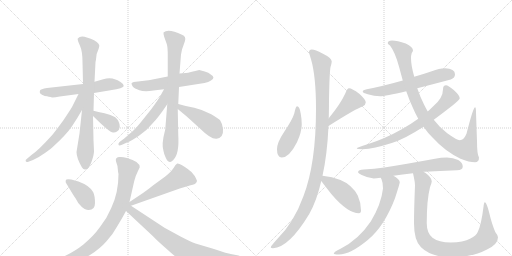
t = 0.00 s
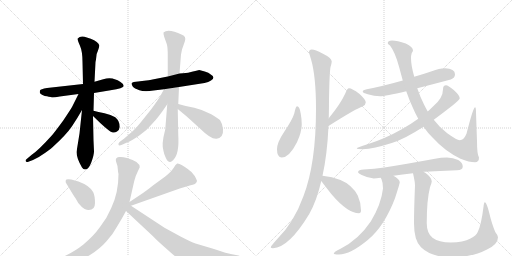
t = 3.42 s
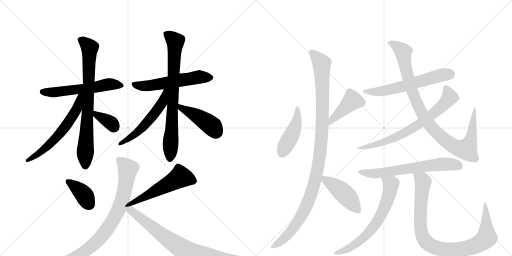
t = 6.83 s
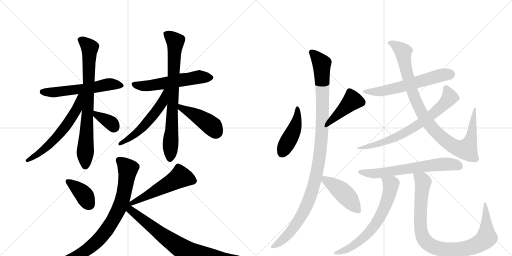
t = 10.24 s
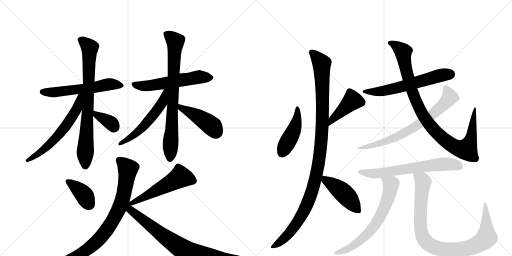
t = 13.66 s
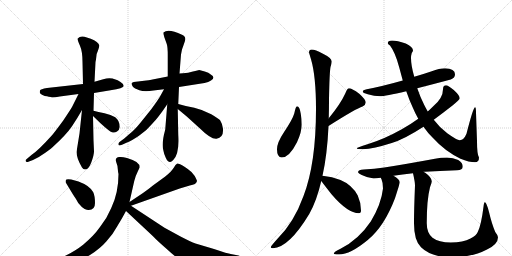
t = 17.07 s

The animated SVG that drew these frames (rendered in a browser with its animation timeline set to each time). Animation: 22 CSS @keyframes rules; one cycle of 17.07 s.

<svg version="1.1" viewBox="0 0 2048 1024" xmlns="http://www.w3.org/2000/svg">
  <g stroke="lightgray" stroke-dasharray="1,1" stroke-width="1" transform="scale(4, 4)">
    <line x1="0" y1="0" x2="256" y2="256"></line>
    <line x1="256" y1="0" x2="0" y2="256"></line>
    <line x1="128" y1="0" x2="128" y2="256"></line>
    <line x1="0" y1="128" x2="256" y2="128"></line>
    <line x1="256" y1="0" x2="512" y2="256"></line>
    <line x1="512" y1="0" x2="256" y2="256"></line>
    <line x1="384" y1="0" x2="384" y2="256"></line>
    <line x1="256" y1="128" x2="512" y2="128"></line>
  </g>
<g transform="scale(1, -1) translate(0, -850)">
   <style type="text/css">
    @keyframes keyframes0 {
      from {
       stroke: black;
       stroke-dashoffset: 576;
       stroke-width: 128;
       }
       65% {
       animation-timing-function: step-end;
       stroke: black;
       stroke-dashoffset: 0;
       stroke-width: 128;
       }
       to {
       stroke: black;
       stroke-width: 1024;
       }
       }
       #make-me-a-hanzi-animation-0 {
         animation: keyframes0 0.718750s both;
         animation-delay: 0.000000s;
         animation-timing-function: linear;
       }
    @keyframes keyframes1 {
      from {
       stroke: black;
       stroke-dashoffset: 780;
       stroke-width: 128;
       }
       72% {
       animation-timing-function: step-end;
       stroke: black;
       stroke-dashoffset: 0;
       stroke-width: 128;
       }
       to {
       stroke: black;
       stroke-width: 1024;
       }
       }
       #make-me-a-hanzi-animation-1 {
         animation: keyframes1 0.884766s both;
         animation-delay: 0.718750s;
         animation-timing-function: linear;
       }
    @keyframes keyframes2 {
      from {
       stroke: black;
       stroke-dashoffset: 606;
       stroke-width: 128;
       }
       66% {
       animation-timing-function: step-end;
       stroke: black;
       stroke-dashoffset: 0;
       stroke-width: 128;
       }
       to {
       stroke: black;
       stroke-width: 1024;
       }
       }
       #make-me-a-hanzi-animation-2 {
         animation: keyframes2 0.743164s both;
         animation-delay: 1.603516s;
         animation-timing-function: linear;
       }
    @keyframes keyframes3 {
      from {
       stroke: black;
       stroke-dashoffset: 356;
       stroke-width: 128;
       }
       54% {
       animation-timing-function: step-end;
       stroke: black;
       stroke-dashoffset: 0;
       stroke-width: 128;
       }
       to {
       stroke: black;
       stroke-width: 1024;
       }
       }
       #make-me-a-hanzi-animation-3 {
         animation: keyframes3 0.539714s both;
         animation-delay: 2.346680s;
         animation-timing-function: linear;
       }
    @keyframes keyframes4 {
      from {
       stroke: black;
       stroke-dashoffset: 567;
       stroke-width: 128;
       }
       65% {
       animation-timing-function: step-end;
       stroke: black;
       stroke-dashoffset: 0;
       stroke-width: 128;
       }
       to {
       stroke: black;
       stroke-width: 1024;
       }
       }
       #make-me-a-hanzi-animation-4 {
         animation: keyframes4 0.711426s both;
         animation-delay: 2.886393s;
         animation-timing-function: linear;
       }
    @keyframes keyframes5 {
      from {
       stroke: black;
       stroke-dashoffset: 777;
       stroke-width: 128;
       }
       72% {
       animation-timing-function: step-end;
       stroke: black;
       stroke-dashoffset: 0;
       stroke-width: 128;
       }
       to {
       stroke: black;
       stroke-width: 1024;
       }
       }
       #make-me-a-hanzi-animation-5 {
         animation: keyframes5 0.882324s both;
         animation-delay: 3.597819s;
         animation-timing-function: linear;
       }
    @keyframes keyframes6 {
      from {
       stroke: black;
       stroke-dashoffset: 544;
       stroke-width: 128;
       }
       64% {
       animation-timing-function: step-end;
       stroke: black;
       stroke-dashoffset: 0;
       stroke-width: 128;
       }
       to {
       stroke: black;
       stroke-width: 1024;
       }
       }
       #make-me-a-hanzi-animation-6 {
         animation: keyframes6 0.692708s both;
         animation-delay: 4.480143s;
         animation-timing-function: linear;
       }
    @keyframes keyframes7 {
      from {
       stroke: black;
       stroke-dashoffset: 440;
       stroke-width: 128;
       }
       59% {
       animation-timing-function: step-end;
       stroke: black;
       stroke-dashoffset: 0;
       stroke-width: 128;
       }
       to {
       stroke: black;
       stroke-width: 1024;
       }
       }
       #make-me-a-hanzi-animation-7 {
         animation: keyframes7 0.608073s both;
         animation-delay: 5.172852s;
         animation-timing-function: linear;
       }
    @keyframes keyframes8 {
      from {
       stroke: black;
       stroke-dashoffset: 386;
       stroke-width: 128;
       }
       56% {
       animation-timing-function: step-end;
       stroke: black;
       stroke-dashoffset: 0;
       stroke-width: 128;
       }
       to {
       stroke: black;
       stroke-width: 1024;
       }
       }
       #make-me-a-hanzi-animation-8 {
         animation: keyframes8 0.564128s both;
         animation-delay: 5.780924s;
         animation-timing-function: linear;
       }
    @keyframes keyframes9 {
      from {
       stroke: black;
       stroke-dashoffset: 535;
       stroke-width: 128;
       }
       64% {
       animation-timing-function: step-end;
       stroke: black;
       stroke-dashoffset: 0;
       stroke-width: 128;
       }
       to {
       stroke: black;
       stroke-width: 1024;
       }
       }
       #make-me-a-hanzi-animation-9 {
         animation: keyframes9 0.685384s both;
         animation-delay: 6.345052s;
         animation-timing-function: linear;
       }
    @keyframes keyframes10 {
      from {
       stroke: black;
       stroke-dashoffset: 853;
       stroke-width: 128;
       }
       74% {
       animation-timing-function: step-end;
       stroke: black;
       stroke-dashoffset: 0;
       stroke-width: 128;
       }
       to {
       stroke: black;
       stroke-width: 1024;
       }
       }
       #make-me-a-hanzi-animation-10 {
         animation: keyframes10 0.944173s both;
         animation-delay: 7.030436s;
         animation-timing-function: linear;
       }
    @keyframes keyframes11 {
      from {
       stroke: black;
       stroke-dashoffset: 773;
       stroke-width: 128;
       }
       72% {
       animation-timing-function: step-end;
       stroke: black;
       stroke-dashoffset: 0;
       stroke-width: 128;
       }
       to {
       stroke: black;
       stroke-width: 1024;
       }
       }
       #make-me-a-hanzi-animation-11 {
         animation: keyframes11 0.879069s both;
         animation-delay: 7.974609s;
         animation-timing-function: linear;
       }
    @keyframes keyframes12 {
      from {
       stroke: black;
       stroke-dashoffset: 452;
       stroke-width: 128;
       }
       60% {
       animation-timing-function: step-end;
       stroke: black;
       stroke-dashoffset: 0;
       stroke-width: 128;
       }
       to {
       stroke: black;
       stroke-width: 1024;
       }
       }
       #make-me-a-hanzi-animation-12 {
         animation: keyframes12 0.617839s both;
         animation-delay: 8.853678s;
         animation-timing-function: linear;
       }
    @keyframes keyframes13 {
      from {
       stroke: black;
       stroke-dashoffset: 426;
       stroke-width: 128;
       }
       58% {
       animation-timing-function: step-end;
       stroke: black;
       stroke-dashoffset: 0;
       stroke-width: 128;
       }
       to {
       stroke: black;
       stroke-width: 1024;
       }
       }
       #make-me-a-hanzi-animation-13 {
         animation: keyframes13 0.596680s both;
         animation-delay: 9.471517s;
         animation-timing-function: linear;
       }
    @keyframes keyframes14 {
      from {
       stroke: black;
       stroke-dashoffset: 1111;
       stroke-width: 128;
       }
       78% {
       animation-timing-function: step-end;
       stroke: black;
       stroke-dashoffset: 0;
       stroke-width: 128;
       }
       to {
       stroke: black;
       stroke-width: 1024;
       }
       }
       #make-me-a-hanzi-animation-14 {
         animation: keyframes14 1.154134s both;
         animation-delay: 10.068197s;
         animation-timing-function: linear;
       }
    @keyframes keyframes15 {
      from {
       stroke: black;
       stroke-dashoffset: 447;
       stroke-width: 128;
       }
       59% {
       animation-timing-function: step-end;
       stroke: black;
       stroke-dashoffset: 0;
       stroke-width: 128;
       }
       to {
       stroke: black;
       stroke-width: 1024;
       }
       }
       #make-me-a-hanzi-animation-15 {
         animation: keyframes15 0.613770s both;
         animation-delay: 11.222331s;
         animation-timing-function: linear;
       }
    @keyframes keyframes16 {
      from {
       stroke: black;
       stroke-dashoffset: 608;
       stroke-width: 128;
       }
       66% {
       animation-timing-function: step-end;
       stroke: black;
       stroke-dashoffset: 0;
       stroke-width: 128;
       }
       to {
       stroke: black;
       stroke-width: 1024;
       }
       }
       #make-me-a-hanzi-animation-16 {
         animation: keyframes16 0.744792s both;
         animation-delay: 11.836100s;
         animation-timing-function: linear;
       }
    @keyframes keyframes17 {
      from {
       stroke: black;
       stroke-dashoffset: 986;
       stroke-width: 128;
       }
       76% {
       animation-timing-function: step-end;
       stroke: black;
       stroke-dashoffset: 0;
       stroke-width: 128;
       }
       to {
       stroke: black;
       stroke-width: 1024;
       }
       }
       #make-me-a-hanzi-animation-17 {
         animation: keyframes17 1.052409s both;
         animation-delay: 12.580892s;
         animation-timing-function: linear;
       }
    @keyframes keyframes18 {
      from {
       stroke: black;
       stroke-dashoffset: 725;
       stroke-width: 128;
       }
       70% {
       animation-timing-function: step-end;
       stroke: black;
       stroke-dashoffset: 0;
       stroke-width: 128;
       }
       to {
       stroke: black;
       stroke-width: 1024;
       }
       }
       #make-me-a-hanzi-animation-18 {
         animation: keyframes18 0.840007s both;
         animation-delay: 13.633301s;
         animation-timing-function: linear;
       }
    @keyframes keyframes19 {
      from {
       stroke: black;
       stroke-dashoffset: 654;
       stroke-width: 128;
       }
       68% {
       animation-timing-function: step-end;
       stroke: black;
       stroke-dashoffset: 0;
       stroke-width: 128;
       }
       to {
       stroke: black;
       stroke-width: 1024;
       }
       }
       #make-me-a-hanzi-animation-19 {
         animation: keyframes19 0.782227s both;
         animation-delay: 14.473307s;
         animation-timing-function: linear;
       }
    @keyframes keyframes20 {
      from {
       stroke: black;
       stroke-dashoffset: 676;
       stroke-width: 128;
       }
       69% {
       animation-timing-function: step-end;
       stroke: black;
       stroke-dashoffset: 0;
       stroke-width: 128;
       }
       to {
       stroke: black;
       stroke-width: 1024;
       }
       }
       #make-me-a-hanzi-animation-20 {
         animation: keyframes20 0.800130s both;
         animation-delay: 15.255534s;
         animation-timing-function: linear;
       }
    @keyframes keyframes21 {
      from {
       stroke: black;
       stroke-dashoffset: 944;
       stroke-width: 128;
       }
       75% {
       animation-timing-function: step-end;
       stroke: black;
       stroke-dashoffset: 0;
       stroke-width: 128;
       }
       to {
       stroke: black;
       stroke-width: 1024;
       }
       }
       #make-me-a-hanzi-animation-21 {
         animation: keyframes21 1.018229s both;
         animation-delay: 16.055664s;
         animation-timing-function: linear;
       }
</style>
<path d="M 332 514 L 188 498 Q 162 494 160 488 Q 158 482 160 477 Q 166 471 179 466 Q 189 466 195 463 L 203 462 L 204 461 Q 212 459 239 464 L 314 474 L 376 478 L 442 489 Q 495 498 495 506.5 Q 495 515 482 522.5 Q 469 530 462 532 Q 440 542 413 533 L 378 523 L 332 514 Z" fill="lightgray"></path> 
<path d="M 384 612 Q 384 635 392 648 Q 398 665 397 669.5 Q 396 674 387 682 Q 378 690 363 695 L 338 703 Q 320 707 311 696 Q 309 691 319.5 668 Q 330 645 330 602 L 332 514 L 328 410 L 318 316 L 306 242 Q 306 218 328 180 Q 333 172 340 172 Q 354 172 365 200.5 Q 376 229 376 245 L 374 289 L 372 386 L 374 407 L 376 478 L 378 523 L 382 602 L 384 612 Z" fill="lightgray"></path> 
<path d="M 314 474 L 288 422 Q 281 410 253 368 Q 220 323 208 309 Q 153 248 127 231 L 108 215 Q 100 210 103 205 Q 105 199 116 204 L 132 210 Q 155 220 169 231 Q 197 249 211 262 Q 265 311 288 345 Q 310 378 328 410 C 373 489 327 501 314 474 Z" fill="lightgray"></path> 
<path d="M 372 386 L 402 357 Q 438 324 448 321 Q 458 317 468 324 Q 478 331 479 342 Q 479 367 461 381 Q 444 391 418 397 Q 392 402 374 407 C 345 415 350 407 372 386 Z" fill="lightgray"></path> 
<path d="M 797 570 L 781 566 Q 773 565 760 561.5 Q 747 558 718 556 L 671 544 L 610 532 Q 608 530 552 524 L 535 522 Q 526 520 526 516 Q 526 512 531 504 Q 537 496 557.5 489 Q 578 482 614 488 L 656 493 L 716 502 L 818 518 Q 834 522 844 528 Q 864 540 843 552 Q 835 560 819 564 L 797 570 Z" fill="lightgray"></path> 
<path d="M 718 556 L 724 632 L 728 652 Q 733 666 739.5 685 Q 746 704 728 711 Q 672 738 654 720 Q 653 716 657 702 L 667 674 Q 671 663 671 628 L 671 544 L 669 433 L 661 333 Q 661 332 660 328 Q 645 273 654 246 Q 655 237 663 219.5 Q 671 202 680 202 Q 684 201 693 210 Q 718 234 713 311 L 711 414 L 713 434 L 716 502 L 718 556 Z" fill="lightgray"></path> 
<path d="M 656 493 L 639 462 Q 634 453 605 413 L 560 357 Q 537 329 520 316 L 497 296 L 478 282 Q 472 276 474 271 Q 475 265 488 271 L 508 280 Q 526 287 556 307 Q 586 327 608 354 Q 633 379 669 433 C 718 505 670 519 656 493 Z" fill="lightgray"></path> 
<path d="M 711 414 L 747 384 L 801 335 Q 843 293 866 295 Q 895 299 892 335 Q 890 354 881 368 Q 877 374 845 393 Q 812 411 777 419 Q 741 426 713 434 C 684 442 688 433 711 414 Z" fill="lightgray"></path> 
<path d="M 314 124 L 285 132 Q 265 135 263.5 130 Q 262 125 263 120 L 292 72 Q 306 52 313 38 Q 327 20 338.5 14.5 Q 350 9 355 10 Q 380 10 380 38 Q 380 66 373 81 Q 360 107 314 124 Z" fill="lightgray"></path> 
<path d="M 524 27 L 719 96 L 759 108 Q 786 112 788 126 Q 788 129 779 146 Q 769 162 751 174 L 738 183 Q 715 197 709 196 Q 702 192 695 179 Q 687 165 661 144 L 613 109 Q 591 91 572 78 L 518 42 C 493 25 496 17 524 27 Z" fill="lightgray"></path> 
<path d="M 518 42 L 537 126 Q 543 149 551 164 L 559 181 Q 559 204 508 218 Q 488 224 477 222 Q 457 220 466 198 Q 470 189 471 175.5 Q 472 162 474 154 Q 474 79 445 18 Q 429 -21 400 -58 Q 374 -95 332.5 -128.5 Q 291 -162 211 -197 L 186 -209 Q 179 -212 178 -218 Q 177 -229 195 -224 L 220 -220 Q 284 -215 360 -170 Q 400 -145 426 -115 Q 450 -90 469 -55 Q 487 -26 504 6 L 518 42 Z" fill="lightgray"></path> 
<path d="M 504 6 L 611 -94 Q 629 -113 667 -146 Q 719 -194 749 -207 Q 779 -219 859 -209 L 894 -202 Q 913 -199 933 -195 L 950 -192 Q 954 -191 964 -188 Q 969 -186 968 -182 Q 967 -177 954 -172 L 923 -166 Q 913 -165 856 -146 L 782 -124 Q 763 -117 724 -97 L 658 -61 L 524 27 C 499 43 464 43 504 6 Z" fill="lightgray"></path> 
<path d="M 1188 425 Q 1183 425 1177 396 Q 1170 372 1137 323 Q 1108 280 1108 253 Q 1108 220 1127 220 Q 1157 220 1188 281 Q 1207 323 1207 352 Q 1207 373 1203 395 Q 1199 425 1188 425 Z" fill="lightgray"></path> 
<path d="M 1314 346 Q 1426 417 1450 424 Q 1463 431 1463 440 Q 1463 452 1437 475 Q 1408 497 1396 497 Q 1389 497 1381 476 Q 1362 434 1315 377 C 1296 354 1289 330 1314 346 Z" fill="lightgray"></path> 
<path d="M 1247 652 Q 1236 652 1236 640 Q 1236 639 1244 613 Q 1264 545 1264 414 Q 1264 196 1214 66 Q 1176 -40 1109 -106 Q 1083 -135 1083 -139 Q 1083 -143 1092 -143 Q 1156 -140 1237 -6 Q 1267 47 1285 126 L 1290 147 Q 1309 232 1314 346 L 1315 377 Q 1316 413 1316 453 Q 1318 561 1322 582 Q 1327 599 1327 604 Q 1327 618 1290 636 Q 1261 652 1247 652 Z" fill="lightgray"></path> 
<path d="M 1285 126 Q 1297 110 1326 73 Q 1391 -3 1436 -3 Q 1444 -3 1444 8 Q 1444 39 1431 68 Q 1408 111 1362 130 Q 1329 144 1290 147 C 1268 149 1268 149 1285 126 Z" fill="lightgray"></path> 
<path d="M 1780 577 Q 1757 577 1727 565 Q 1692 553 1657 543 L 1611 528 Q 1530 505 1467 493 Q 1451 490 1451 484 Q 1451 478 1471 473 Q 1497 465 1520 465 Q 1540 465 1625 485 L 1669 497 Q 1724 511 1803 532 Q 1820 538 1820 553 Q 1820 575 1780 577 Z" fill="lightgray"></path> 
<path d="M 1657 543 Q 1644 588 1644 618 Q 1644 628 1647 638 Q 1652 646 1652 648 Q 1652 662 1623 676 Q 1589 688 1568 688 Q 1551 688 1551 677 Q 1551 673 1560 668 Q 1581 641 1597 580 L 1611 528 L 1625 485 Q 1637 450 1651 420 Q 1661 396 1673 375 L 1694 343 Q 1711 318 1732 298 Q 1779 246 1842 215 Q 1877 201 1900 201 Q 1916 201 1916 220 Q 1908 231 1908 285 L 1904 400 Q 1904 421 1900 421 Q 1893 421 1866 315 Q 1855 289 1839 289 Q 1828 289 1789 317 Q 1760 338 1735 371 L 1711 404 Q 1704 416 1697 430 Q 1680 464 1669 497 L 1657 543 Z" fill="lightgray"></path> 
<path d="M 1673 375 Q 1647 356 1609 334 Q 1536 293 1470 273 Q 1427 260 1427 256 Q 1427 254 1451 253 Q 1495 255 1567 278 Q 1617 293 1694 343 L 1735 371 Q 1769 396 1810 428 Q 1839 452 1839 457 Q 1839 468 1815 490 Q 1792 509 1784 509 Q 1772 509 1772 493 Q 1772 458 1734 426 Q 1724 416 1711 404 L 1673 375 Z" fill="lightgray"></path> 
<path d="M 1695 163 L 1699 163 Q 1757 167 1828 169 Q 1851 169 1851 184 Q 1851 199 1833 210 Q 1812 220 1788 220 Q 1764 220 1740 215 Q 1621 193 1537 180 Q 1498 174 1455 172 Q 1433 172 1432 161 Q 1433 156 1447 150 Q 1471 138 1495 136 Q 1504 136 1523 139 L 1574 147 Q 1608 152 1652 157 L 1695 163 Z" fill="lightgray"></path> 
<path d="M 1523 139 Q 1524 137 1526 133 Q 1532 120 1532 96 Q 1525 33 1483 -36 Q 1434 -109 1362 -145 Q 1335 -158 1335 -164 Q 1335 -168 1356 -168 Q 1401 -168 1471 -110 Q 1537 -56 1580 57 Q 1599 116 1599 121 Q 1599 133 1574 147 C 1549 163 1511 166 1523 139 Z" fill="lightgray"></path> 
<path d="M 1652 157 Q 1660 122 1660 109 Q 1656 12 1656 -43 Q 1656 -112 1684 -139 Q 1726 -179 1803 -179 Q 1890 -179 1948 -148 Q 1992 -127 1992 -99 Q 1992 -92 1981 -78 Q 1967 -45 1956 2 Q 1946 41 1939 41 Q 1936 41 1934 23 Q 1925 -50 1911 -78 Q 1905 -93 1882 -104 Q 1853 -120 1803 -120 Q 1755 -120 1730 -101 Q 1707 -82 1707 -43 Q 1707 51 1720 101 Q 1727 120 1727 125 Q 1727 140 1701 159 Q 1699 160 1695 163 C 1671 181 1646 186 1652 157 Z" fill="lightgray"></path> 
      <clipPath id="make-me-a-hanzi-clip-0">
      <path d="M 332 514 L 188 498 Q 162 494 160 488 Q 158 482 160 477 Q 166 471 179 466 Q 189 466 195 463 L 203 462 L 204 461 Q 212 459 239 464 L 314 474 L 376 478 L 442 489 Q 495 498 495 506.5 Q 495 515 482 522.5 Q 469 530 462 532 Q 440 542 413 533 L 378 523 L 332 514 Z" fill="lightgray"></path>
      </clipPath>
      <path clip-path="url(#make-me-a-hanzi-clip-0)" d="M 170 483 L 274 487 L 442 513 L 488 509 " fill="none" id="make-me-a-hanzi-animation-0" stroke-dasharray="448 896" stroke-linecap="round"></path>

      <clipPath id="make-me-a-hanzi-clip-1">
      <path d="M 384 612 Q 384 635 392 648 Q 398 665 397 669.5 Q 396 674 387 682 Q 378 690 363 695 L 338 703 Q 320 707 311 696 Q 309 691 319.5 668 Q 330 645 330 602 L 332 514 L 328 410 L 318 316 L 306 242 Q 306 218 328 180 Q 333 172 340 172 Q 354 172 365 200.5 Q 376 229 376 245 L 374 289 L 372 386 L 374 407 L 376 478 L 378 523 L 382 602 L 384 612 Z" fill="lightgray"></path>
      </clipPath>
      <path clip-path="url(#make-me-a-hanzi-clip-1)" d="M 321 692 L 359 657 L 340 185 " fill="none" id="make-me-a-hanzi-animation-1" stroke-dasharray="652 1304" stroke-linecap="round"></path>

      <clipPath id="make-me-a-hanzi-clip-2">
      <path d="M 314 474 L 288 422 Q 281 410 253 368 Q 220 323 208 309 Q 153 248 127 231 L 108 215 Q 100 210 103 205 Q 105 199 116 204 L 132 210 Q 155 220 169 231 Q 197 249 211 262 Q 265 311 288 345 Q 310 378 328 410 C 373 489 327 501 314 474 Z" fill="lightgray"></path>
      </clipPath>
      <path clip-path="url(#make-me-a-hanzi-clip-2)" d="M 327 469 L 319 464 L 307 413 L 247 325 L 168 246 L 109 208 " fill="none" id="make-me-a-hanzi-animation-2" stroke-dasharray="478 956" stroke-linecap="round"></path>

      <clipPath id="make-me-a-hanzi-clip-3">
      <path d="M 372 386 L 402 357 Q 438 324 448 321 Q 458 317 468 324 Q 478 331 479 342 Q 479 367 461 381 Q 444 391 418 397 Q 392 402 374 407 C 345 415 350 407 372 386 Z" fill="lightgray"></path>
      </clipPath>
      <path clip-path="url(#make-me-a-hanzi-clip-3)" d="M 379 401 L 385 390 L 446 357 L 455 341 " fill="none" id="make-me-a-hanzi-animation-3" stroke-dasharray="228 456" stroke-linecap="round"></path>

      <clipPath id="make-me-a-hanzi-clip-4">
      <path d="M 797 570 L 781 566 Q 773 565 760 561.5 Q 747 558 718 556 L 671 544 L 610 532 Q 608 530 552 524 L 535 522 Q 526 520 526 516 Q 526 512 531 504 Q 537 496 557.5 489 Q 578 482 614 488 L 656 493 L 716 502 L 818 518 Q 834 522 844 528 Q 864 540 843 552 Q 835 560 819 564 L 797 570 Z" fill="lightgray"></path>
      </clipPath>
      <path clip-path="url(#make-me-a-hanzi-clip-4)" d="M 535 513 L 555 507 L 603 508 L 797 542 L 842 540 " fill="none" id="make-me-a-hanzi-animation-4" stroke-dasharray="439 878" stroke-linecap="round"></path>

      <clipPath id="make-me-a-hanzi-clip-5">
      <path d="M 718 556 L 724 632 L 728 652 Q 733 666 739.5 685 Q 746 704 728 711 Q 672 738 654 720 Q 653 716 657 702 L 667 674 Q 671 663 671 628 L 671 544 L 669 433 L 661 333 Q 661 332 660 328 Q 645 273 654 246 Q 655 237 663 219.5 Q 671 202 680 202 Q 684 201 693 210 Q 718 234 713 311 L 711 414 L 713 434 L 716 502 L 718 556 Z" fill="lightgray"></path>
      </clipPath>
      <path clip-path="url(#make-me-a-hanzi-clip-5)" d="M 662 717 L 701 685 L 681 215 " fill="none" id="make-me-a-hanzi-animation-5" stroke-dasharray="649 1298" stroke-linecap="round"></path>

      <clipPath id="make-me-a-hanzi-clip-6">
      <path d="M 656 493 L 639 462 Q 634 453 605 413 L 560 357 Q 537 329 520 316 L 497 296 L 478 282 Q 472 276 474 271 Q 475 265 488 271 L 508 280 Q 526 287 556 307 Q 586 327 608 354 Q 633 379 669 433 C 718 505 670 519 656 493 Z" fill="lightgray"></path>
      </clipPath>
      <path clip-path="url(#make-me-a-hanzi-clip-6)" d="M 664 487 L 648 437 L 612 388 L 542 314 L 481 274 " fill="none" id="make-me-a-hanzi-animation-6" stroke-dasharray="416 832" stroke-linecap="round"></path>

      <clipPath id="make-me-a-hanzi-clip-7">
      <path d="M 711 414 L 747 384 L 801 335 Q 843 293 866 295 Q 895 299 892 335 Q 890 354 881 368 Q 877 374 845 393 Q 812 411 777 419 Q 741 426 713 434 C 684 442 688 433 711 414 Z" fill="lightgray"></path>
      </clipPath>
      <path clip-path="url(#make-me-a-hanzi-clip-7)" d="M 718 428 L 723 418 L 789 386 L 835 355 L 864 322 " fill="none" id="make-me-a-hanzi-animation-7" stroke-dasharray="312 624" stroke-linecap="round"></path>

      <clipPath id="make-me-a-hanzi-clip-8">
      <path d="M 314 124 L 285 132 Q 265 135 263.5 130 Q 262 125 263 120 L 292 72 Q 306 52 313 38 Q 327 20 338.5 14.5 Q 350 9 355 10 Q 380 10 380 38 Q 380 66 373 81 Q 360 107 314 124 Z" fill="lightgray"></path>
      </clipPath>
      <path clip-path="url(#make-me-a-hanzi-clip-8)" d="M 270 125 L 331 77 L 357 32 " fill="none" id="make-me-a-hanzi-animation-8" stroke-dasharray="258 516" stroke-linecap="round"></path>

      <clipPath id="make-me-a-hanzi-clip-9">
      <path d="M 524 27 L 719 96 L 759 108 Q 786 112 788 126 Q 788 129 779 146 Q 769 162 751 174 L 738 183 Q 715 197 709 196 Q 702 192 695 179 Q 687 165 661 144 L 613 109 Q 591 91 572 78 L 518 42 C 493 25 496 17 524 27 Z" fill="lightgray"></path>
      </clipPath>
      <path clip-path="url(#make-me-a-hanzi-clip-9)" d="M 778 126 L 722 142 L 558 51 L 526 41 " fill="none" id="make-me-a-hanzi-animation-9" stroke-dasharray="407 814" stroke-linecap="round"></path>

      <clipPath id="make-me-a-hanzi-clip-10">
      <path d="M 518 42 L 537 126 Q 543 149 551 164 L 559 181 Q 559 204 508 218 Q 488 224 477 222 Q 457 220 466 198 Q 470 189 471 175.5 Q 472 162 474 154 Q 474 79 445 18 Q 429 -21 400 -58 Q 374 -95 332.5 -128.5 Q 291 -162 211 -197 L 186 -209 Q 179 -212 178 -218 Q 177 -229 195 -224 L 220 -220 Q 284 -215 360 -170 Q 400 -145 426 -115 Q 450 -90 469 -55 Q 487 -26 504 6 L 518 42 Z" fill="lightgray"></path>
      </clipPath>
      <path clip-path="url(#make-me-a-hanzi-clip-10)" d="M 477 208 L 511 174 L 505 126 L 484 35 L 434 -60 L 393 -110 L 341 -154 L 287 -184 L 187 -218 " fill="none" id="make-me-a-hanzi-animation-10" stroke-dasharray="725 1450" stroke-linecap="round"></path>

      <clipPath id="make-me-a-hanzi-clip-11">
      <path d="M 504 6 L 611 -94 Q 629 -113 667 -146 Q 719 -194 749 -207 Q 779 -219 859 -209 L 894 -202 Q 913 -199 933 -195 L 950 -192 Q 954 -191 964 -188 Q 969 -186 968 -182 Q 967 -177 954 -172 L 923 -166 Q 913 -165 856 -146 L 782 -124 Q 763 -117 724 -97 L 658 -61 L 524 27 C 499 43 464 43 504 6 Z" fill="lightgray"></path>
      </clipPath>
      <path clip-path="url(#make-me-a-hanzi-clip-11)" d="M 519 29 L 523 10 L 655 -95 L 767 -166 L 845 -178 L 962 -182 " fill="none" id="make-me-a-hanzi-animation-11" stroke-dasharray="645 1290" stroke-linecap="round"></path>

      <clipPath id="make-me-a-hanzi-clip-12">
      <path d="M 1188 425 Q 1183 425 1177 396 Q 1170 372 1137 323 Q 1108 280 1108 253 Q 1108 220 1127 220 Q 1157 220 1188 281 Q 1207 323 1207 352 Q 1207 373 1203 395 Q 1199 425 1188 425 Z" fill="lightgray"></path>
      </clipPath>
      <path clip-path="url(#make-me-a-hanzi-clip-12)" d="M 1189 419 L 1190 386 L 1179 338 L 1127 237 " fill="none" id="make-me-a-hanzi-animation-12" stroke-dasharray="324 648" stroke-linecap="round"></path>

      <clipPath id="make-me-a-hanzi-clip-13">
      <path d="M 1314 346 Q 1426 417 1450 424 Q 1463 431 1463 440 Q 1463 452 1437 475 Q 1408 497 1396 497 Q 1389 497 1381 476 Q 1362 434 1315 377 C 1296 354 1289 330 1314 346 Z" fill="lightgray"></path>
      </clipPath>
      <path clip-path="url(#make-me-a-hanzi-clip-13)" d="M 1399 486 L 1410 448 L 1331 375 L 1324 353 " fill="none" id="make-me-a-hanzi-animation-13" stroke-dasharray="298 596" stroke-linecap="round"></path>

      <clipPath id="make-me-a-hanzi-clip-14">
      <path d="M 1247 652 Q 1236 652 1236 640 Q 1236 639 1244 613 Q 1264 545 1264 414 Q 1264 196 1214 66 Q 1176 -40 1109 -106 Q 1083 -135 1083 -139 Q 1083 -143 1092 -143 Q 1156 -140 1237 -6 Q 1267 47 1285 126 L 1290 147 Q 1309 232 1314 346 L 1315 377 Q 1316 413 1316 453 Q 1318 561 1322 582 Q 1327 599 1327 604 Q 1327 618 1290 636 Q 1261 652 1247 652 Z" fill="lightgray"></path>
      </clipPath>
      <path clip-path="url(#make-me-a-hanzi-clip-14)" d="M 1246 642 L 1282 602 L 1287 584 L 1289 339 L 1270 172 L 1245 76 L 1201 -23 L 1138 -103 L 1089 -138 " fill="none" id="make-me-a-hanzi-animation-14" stroke-dasharray="983 1966" stroke-linecap="round"></path>

      <clipPath id="make-me-a-hanzi-clip-15">
      <path d="M 1285 126 Q 1297 110 1326 73 Q 1391 -3 1436 -3 Q 1444 -3 1444 8 Q 1444 39 1431 68 Q 1408 111 1362 130 Q 1329 144 1290 147 C 1268 149 1268 149 1285 126 Z" fill="lightgray"></path>
      </clipPath>
      <path clip-path="url(#make-me-a-hanzi-clip-15)" d="M 1297 140 L 1302 130 L 1372 80 L 1432 8 " fill="none" id="make-me-a-hanzi-animation-15" stroke-dasharray="319 638" stroke-linecap="round"></path>

      <clipPath id="make-me-a-hanzi-clip-16">
      <path d="M 1780 577 Q 1757 577 1727 565 Q 1692 553 1657 543 L 1611 528 Q 1530 505 1467 493 Q 1451 490 1451 484 Q 1451 478 1471 473 Q 1497 465 1520 465 Q 1540 465 1625 485 L 1669 497 Q 1724 511 1803 532 Q 1820 538 1820 553 Q 1820 575 1780 577 Z" fill="lightgray"></path>
      </clipPath>
      <path clip-path="url(#make-me-a-hanzi-clip-16)" d="M 1457 484 L 1540 487 L 1766 550 L 1800 553 " fill="none" id="make-me-a-hanzi-animation-16" stroke-dasharray="480 960" stroke-linecap="round"></path>

      <clipPath id="make-me-a-hanzi-clip-17">
      <path d="M 1657 543 Q 1644 588 1644 618 Q 1644 628 1647 638 Q 1652 646 1652 648 Q 1652 662 1623 676 Q 1589 688 1568 688 Q 1551 688 1551 677 Q 1551 673 1560 668 Q 1581 641 1597 580 L 1611 528 L 1625 485 Q 1637 450 1651 420 Q 1661 396 1673 375 L 1694 343 Q 1711 318 1732 298 Q 1779 246 1842 215 Q 1877 201 1900 201 Q 1916 201 1916 220 Q 1908 231 1908 285 L 1904 400 Q 1904 421 1900 421 Q 1893 421 1866 315 Q 1855 289 1839 289 Q 1828 289 1789 317 Q 1760 338 1735 371 L 1711 404 Q 1704 416 1697 430 Q 1680 464 1669 497 L 1657 543 Z" fill="lightgray"></path>
      </clipPath>
      <path clip-path="url(#make-me-a-hanzi-clip-17)" d="M 1560 677 L 1583 669 L 1613 643 L 1640 514 L 1663 447 L 1690 392 L 1735 330 L 1789 282 L 1838 255 L 1868 255 L 1883 291 L 1901 418 " fill="none" id="make-me-a-hanzi-animation-17" stroke-dasharray="858 1716" stroke-linecap="round"></path>

      <clipPath id="make-me-a-hanzi-clip-18">
      <path d="M 1673 375 Q 1647 356 1609 334 Q 1536 293 1470 273 Q 1427 260 1427 256 Q 1427 254 1451 253 Q 1495 255 1567 278 Q 1617 293 1694 343 L 1735 371 Q 1769 396 1810 428 Q 1839 452 1839 457 Q 1839 468 1815 490 Q 1792 509 1784 509 Q 1772 509 1772 493 Q 1772 458 1734 426 Q 1724 416 1711 404 L 1673 375 Z" fill="lightgray"></path>
      </clipPath>
      <path clip-path="url(#make-me-a-hanzi-clip-18)" d="M 1784 497 L 1798 458 L 1740 401 L 1660 342 L 1591 304 L 1536 283 L 1430 257 " fill="none" id="make-me-a-hanzi-animation-18" stroke-dasharray="597 1194" stroke-linecap="round"></path>

      <clipPath id="make-me-a-hanzi-clip-19">
      <path d="M 1695 163 L 1699 163 Q 1757 167 1828 169 Q 1851 169 1851 184 Q 1851 199 1833 210 Q 1812 220 1788 220 Q 1764 220 1740 215 Q 1621 193 1537 180 Q 1498 174 1455 172 Q 1433 172 1432 161 Q 1433 156 1447 150 Q 1471 138 1495 136 Q 1504 136 1523 139 L 1574 147 Q 1608 152 1652 157 L 1695 163 Z" fill="lightgray"></path>
      </clipPath>
      <path clip-path="url(#make-me-a-hanzi-clip-19)" d="M 1439 162 L 1512 156 L 1750 192 L 1794 194 L 1833 186 " fill="none" id="make-me-a-hanzi-animation-19" stroke-dasharray="526 1052" stroke-linecap="round"></path>

      <clipPath id="make-me-a-hanzi-clip-20">
      <path d="M 1523 139 Q 1524 137 1526 133 Q 1532 120 1532 96 Q 1525 33 1483 -36 Q 1434 -109 1362 -145 Q 1335 -158 1335 -164 Q 1335 -168 1356 -168 Q 1401 -168 1471 -110 Q 1537 -56 1580 57 Q 1599 116 1599 121 Q 1599 133 1574 147 C 1549 163 1511 166 1523 139 Z" fill="lightgray"></path>
      </clipPath>
      <path clip-path="url(#make-me-a-hanzi-clip-20)" d="M 1530 139 L 1564 111 L 1553 58 L 1521 -17 L 1481 -74 L 1439 -114 L 1379 -151 L 1339 -163 " fill="none" id="make-me-a-hanzi-animation-20" stroke-dasharray="548 1096" stroke-linecap="round"></path>

      <clipPath id="make-me-a-hanzi-clip-21">
      <path d="M 1652 157 Q 1660 122 1660 109 Q 1656 12 1656 -43 Q 1656 -112 1684 -139 Q 1726 -179 1803 -179 Q 1890 -179 1948 -148 Q 1992 -127 1992 -99 Q 1992 -92 1981 -78 Q 1967 -45 1956 2 Q 1946 41 1939 41 Q 1936 41 1934 23 Q 1925 -50 1911 -78 Q 1905 -93 1882 -104 Q 1853 -120 1803 -120 Q 1755 -120 1730 -101 Q 1707 -82 1707 -43 Q 1707 51 1720 101 Q 1727 120 1727 125 Q 1727 140 1701 159 Q 1699 160 1695 163 C 1671 181 1646 186 1652 157 Z" fill="lightgray"></path>
      </clipPath>
      <path clip-path="url(#make-me-a-hanzi-clip-21)" d="M 1660 150 L 1688 132 L 1692 119 L 1682 14 L 1686 -82 L 1708 -122 L 1738 -139 L 1779 -149 L 1856 -146 L 1895 -135 L 1937 -110 L 1946 -101 L 1940 37 " fill="none" id="make-me-a-hanzi-animation-21" stroke-dasharray="816 1632" stroke-linecap="round"></path>

</g>
</svg>
